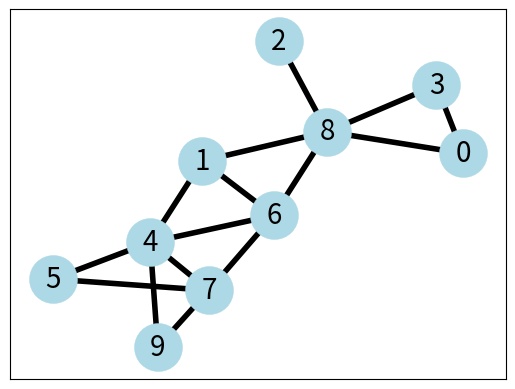

The script that saved this image:
import numpy as np
import matplotlib.pyplot as plt
import random
from matplotlib.animation import FuncAnimation

### Tutorial Block
import networkx as nx
from networkx.drawing.nx_agraph import write_dot
from networkx.drawing.nx_pydot import write_dot
seed=1000           # seed the graph for reproducibility, you should be doing this
numberOfNodes = 10
G= nx.gnp_random_graph (numberOfNodes, .3, seed=seed )       # here we create a random binomial graph with 10 nodes and an average (expected) connectivity of 10*.3= 3.
print ( G.nodes() )

print(nx.is_connected(G))

print(G.edges())

# some properties
print("node degree and node clustering")
for v in nx.nodes(G):
    print(f"{v} {nx.degree(G, v)} {nx.clustering(G, v)}")

print()
print("the adjacency list")
for line in nx.generate_adjlist(G):
    print(line)

links = [(u, v) for (u, v, d) in G.edges(data=True)]
pos = nx.kamada_kawai_layout(G, dim= 2)
nx.drawing.draw_networkx_nodes(G, pos, node_size=1200, node_color='lightblue', linewidths=0.25) # draw nodes
nx.drawing.draw_networkx_edges(G, pos, edgelist=links, width=4)                                 # draw edges

# node labels
nx.draw_networkx_labels(G, pos, font_size=20, font_family="sans-serif")
# edge weight labels

edge_labels = nx.get_edge_attributes(G, "weight")
print(edge_labels)
nx.draw_networkx_edge_labels(G, pos, edge_labels)
### End Tutorial Block

### Start Algorithms

### Class Declarations
class Van:
    def __init__(self, startPos):
        self.currentNode = startPos
    nextNode = 0
    xyData = []
    R = []
    S = []
    mid = False # distance traveled from current node to next node, true meaning distance = halfway
class Person:
    def __init__(self, pickUp, dropOff):
        self.pLocation = pickUp
        self.dLocation = dropOff
        self.inVan = False

# interpolate coordinates between two point with time as percentage
# ex. time = .5 = halfway between
def anim_lerp(a, b, time, pos):
    a = (pos[a][0],pos[a][1])
    b = (pos[b][0],pos[b][1])
    newab = tuple(np.subtract(b, a))
    newab = tuple(j * time for j in newab)
    newab = tuple(np.add(a, newab))
    return newab

def generatePeople(people):
    # need 7.5 people needing rides per tick
    if (random.randint(0, 1) == 1):
        # make 8 people
        for i in range(2): # make 8 later
            # generate random pickup & dropoff
            pickup = random.randint(0, 9)
            dropoff = random.randint(0, 9)
            # make sure they are different
            while pickup == dropoff:
                dropoff = random.randint(0, 9)
            # create person and add to waitlist
            guy = Person(pickup, dropoff)
            people.append(guy)
    else:
        # make 7 people
        for i in range(2): #make 7 later
            # generate random pickup & dropoff
            pickup = random.randint(0, 9)
            dropoff = random.randint(0, 9)
            # make sure they are different
            while pickup == dropoff:
                dropoff = random.randint(0, 9)
            # create person and add to waitlist
            guy = Person(pickup, dropoff)
            people.append(guy)

def assignVan(people, van):
    cost = 9999 # set cost high
    while people: # while people are still on waitlist
        x = people.pop() # remove person from waitlist
        for y in van: # run through vans
            tempCost = nx.astar_path_length(G, y.currentNode, x.pLocation) # find a* path cost
            if tempCost < cost: # if the cost of the new path is less than the current cost, set this as new shortest path
                tempVan = y
        tempVan.R.append(x) # add person to R list
   # for x in van: # print R list
        # print("R:")
      #  for y in x.R:
      #      print(y.pLocation)

def pickupSchedule(van):
    if len(van.R) == 1 and len(van.S) <=2: # if only p1 in R queue
        print("Got Here 1")
        van.S.append(van.R.pop(0)) # append p1 pLocation to S
    if len(van.R) == 2 and len(van.S) <=1: # if p1 and p2 in R queue
        print("Got Here 2")
        t1 = van.R.pop(0) # t(#) for temp person pickup location, pops queue
        t2 = van.R.pop(0)
        p1 = nx.astar_path_length(G, van.currentNode, t1.pLocation) # p(#) for the distance from van to corresponding pLocation
        p2 = nx.astar_path_length(G, van.currentNode, t2.pLocation)
        if p1 < p2: # if distance to p1 is less than distance to p2
            van.S.append(t1) # append p1 then p2 pLocation to S
            van.S.append(t2)
        else:
            van.S.append(t2)
            van.S.append(t1)
    if len(van.R) >= 3 and len(van.S) ==0 : # if p1, p2 and p3 in R queue
        print("Got Here 3")
        t1 = van.R.pop(0)
        t2 = van.R.pop(0)
        t3 = van.R.pop(0)
        p1 = nx.astar_path_length(G, van.currentNode, t1.pLocation)
        p2 = nx.astar_path_length(G, van.currentNode, t2.pLocation)
        p3 = nx.astar_path_length(G, van.currentNode, t3.pLocation)
        if p1 < p2 and p1 < p3:
            van.S.append(t1)
            tp2 = nx.astar_path_length(G, t1.pLocation, t2.pLocation)
            tp3 = nx.astar_path_length(G, t1.pLocation, t3.pLocation)

            if tp2 < tp3:
                van.S.append(t2)
                van.S.append(t3)
            else:
                van.S.append(t3)
                van.S.append(t2)
        elif p2 < p1 and p2 < p3:
            van.S.append(t2)
            tp1 = nx.astar_path_length(G, t2.pLocation, t1.pLocation)
            tp3 = nx.astar_path_length(G, t2.pLocation, t3.pLocation)

            if tp1 < tp3:
                van.S.append(t1)
                van.S.append(t3)
            else:
                van.S.append(t3)
                van.S.append(t1)
        else:
            van.S.append(t3)
            tp1 = nx.astar_path_length(G, t3.pLocation, t1.pLocation)
            tp2 = nx.astar_path_length(G, t3.pLocation, t2.pLocation)

            if tp1 < tp2:
                van.S.append(t1)
                van.S.append(t2)
            else:
                van.S.append(t2)
                van.S.append(t1)

def dropScheduler(van):
    size = len(van.S)
    if size < 1:
        return 0
    t1 = van.S.pop(0)
    p1 = nx.astar_path_length(G, van.currentNode, t1.dLocation)
    if size > 1:
        t2 = van.S.pop(0)
        if t2.inVan == False:
            p2 = nx.astar_path_length(G, van.currentNode, t2.pLocation)
            p1b = nx.astar_path_length(G, t2.pLocation, t1.dLocation)
        else:
            p2 = nx.astar_path_length(G, van.currentNode, t2.dLocation)
            p1b = nx.astar_path_length(G, t2.dLocation, t1.dLocation)

    if size == 3:
        t3 = van.S.pop(0)
        if t2.inVan == False:
            if t3.inVan == False:
                p3b = nx.astar_path_length(G, t2.pLocation, t3.pLocation)
            else:
                p3b = nx.astar_path_length(G, t2.pLocation, t3.dLocation)
        else:
            if t3.inVan == False:
                p3b = nx.astar_path_length(G, t2.dLocation, t3.pLocation)
            else:
                p3b = nx.astar_path_length(G, t2.dLocation, t3.dLocation)

    if size == 1:
        van.S.append(t1)
    elif size > 1:
        if size == 3:
            if p1 < p2:
                van.S.append(t1)
                van.S.append(t2)
                van.S.append(t3)
            elif p1b < p3b:
                van.S.append(t2)
                van.S.append(t1)
                van.S.append(t3)
            else:
                van.S.append(t2)
                van.S.append(t3)
                van.S.append(t1)
        else:
            if p1 < p2:
                van.S.append(t1)
                van.S.append(t2)
            else:
                van.S.append(t2)
                van.S.append(t1)

#initialize vans here
numberOfVans = 1 # set to 30 later
van = []
for i in range(numberOfVans):
    van.append(Van(random.randint(0, 9)))

#initialize list of people
people = []

runTime = 20 #number of ticks, increase later
#ticks script here - ticks * 4 to accomodate for animation
for tick in range(runTime * 4):
    if (tick % 16 == 0):
        # insert scripts for every 4 clock ticks here
        print("4thTick: " + str(tick / 16))
        assignVan(people, van)
        for x in range(numberOfVans):
            if len(van[x].R) > 0:  # check contents of R, if not empty, schedule
                pickupSchedule(van[x])
    if(tick % 4 == 0): # every 4 "ticks" = 1 clock tick
        #insert scripts for every tick here
        generatePeople(people)
        for x in range(numberOfVans):
            print("Van Location: ", van[x].currentNode)

            if len(van[x].S) > 0: # if location scheduled in S, set nextNode to next in path
                if (van[x].S[0].dLocation == van[x].currentNode and van[x].S[0].inVan == True and van[x].mid == False and len(van[x].S) > 0):
                    print("Person at ", van[x].currentNode, " dropped off.")
                    van[x].S.pop(0)
                if (van[x].S[0].pLocation == van[x].currentNode and van[x].S[0].inVan == False and van[x].mid == False and len(van[x].S) > 0):
                    van[x].S[0].inVan = True
                    print("Person at ", van[x].currentNode, " picked up.")
                    dropScheduler(van[x]) # schedule dropoff
                # set nextnode as first element in path from current node to first S location
                print("Person Location: ", van[x].S[0].pLocation, " , ", van[x].S[0].dLocation)
                if (van[x].S[0].inVan == False and van[x].mid == False and van[x].currentNode != van[x].S[0].pLocation):
                    van[x].nextNode = nx.astar_path(G, van[x].currentNode, van[x].S[0].pLocation)[1]
                elif (van[x].S[0].inVan == True and van[x].mid == False and van[x].currentNode != van[x].S[0].dLocation):
                    van[x].nextNode = nx.astar_path(G, van[x].currentNode, van[x].S[0].dLocation)[1]
                if van[x].nextNode != van[x].currentNode and van[x].mid == False: # when van is 1 mile away, go halfway
                    van[x].mid = True
                    van[x].currentNode = van[x].nextNode
                elif van[x].nextNode == van[x].currentNode and van[x].mid == True:
                    van[x].mid = False
                if (van[x].S[0].dLocation == van[x].currentNode and van[x].S[0].inVan == True and van[x].mid == False and len(van[x].S) > 0):
                    print("Person at ", van[x].currentNode, " dropped off.")
                    van[x].S.pop(0)
                if (van[x].S[0].pLocation == van[x].currentNode and van[x].S[0].inVan == False and van[x].mid == False and len(van[x].S) > 0):
                    van[x].S[0].inVan = True
                    print("Person at ", van[x].currentNode, " picked up.")
                    dropScheduler(van[x]) # schedule dropoff
        print("Tick: " + str(tick / 4))

    #animation scripts here
    # records each location of van for each tick
    for i in range(numberOfVans):
        van[i].xyData.append(anim_lerp(van[i].currentNode, van[i].nextNode, ((tick % 8)/4), pos))

### ANIMATION
fig = plt.gcf()
ax = fig.gca()

graphVans = {}
for n in range(numberOfVans):
    graphVans[n] = plt.Circle((van[n].xyData[0]), .05, zorder=10)

def anim_init():
    for n in range(numberOfVans):
        graphVans[n].center = van[n].xyData[0]
        ax.add_patch(graphVans[n])
    return graphVans.values()

def anim_run(i):
    for n in range(numberOfVans):
        graphVans[n].center = van[n].xyData[i]
    return graphVans.values()

# circle = plt.Circle((anim_lerp(0, 3, .5, pos)), .05, zorder=10)
# circle.center = anim_lerp(0, 3, 1, pos)
# ax.add_patch(circle)

#anim = FuncAnimation(fig, func=anim_run, init_func=anim_init, frames=runTime * 4, interval=150)

plt.show()
